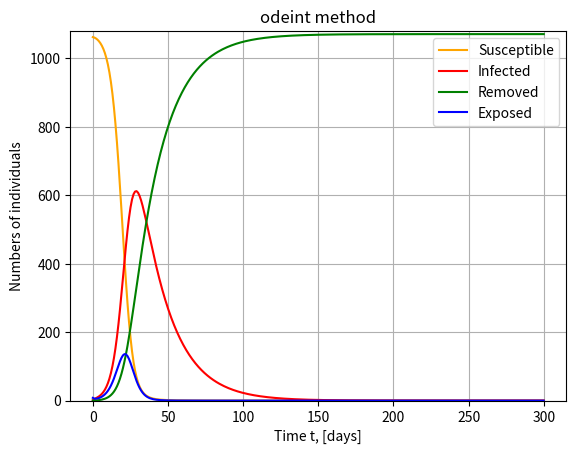

Here is the Python script that generated this plot:
#ORIGINAL CODE FROM https://colab.research.google.com/<link-removed>

import numpy as np
from scipy.integrate import odeint
import matplotlib.pyplot as plt

# parameter values
R0 = 8.9
t_incubation = 2
t_infective = 20

# initial number of infected and recovered individuals
e_initial = 8
i_initial = 1
r_initial = 0.00
s_initial = 1071 - e_initial - i_initial - r_initial
N = 1080. #Total number of individuals, N

c = 1/t_incubation
b = 1/t_infective
a = R0*b

# SEIR model differential equations.
def deriv(x, t, c, a, b):
    s, e, i, r = x
    dsdt = -a * s * i / N
    dedt =  a * s * i / N - c * e
    didt = c * e - b * i
    drdt =  b * i
    return [dsdt, dedt, didt, drdt]

t = np.linspace(0, 300, 300)
x_initial = s_initial, e_initial, i_initial, r_initial
soln = odeint(deriv, x_initial, t, args=(c, a, b))
S, E, I, R = soln.T




plt.figure()
plt.grid()
plt.title("odeint method")
plt.plot(t, S, 'orange', label='Susceptible')
plt.plot(t, I, 'r', label='Infected')
plt.plot(t, R, 'g', label='Removed')
plt.plot(t, E, 'b', label='Exposed')
plt.xlabel('Time t, [days]')
plt.ylabel('Numbers of individuals')
plt.ylim([0,N])
plt.legend()

plt.show();
